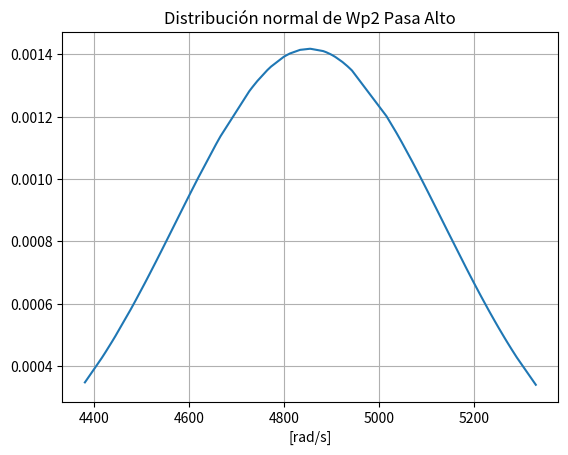

Here is the Python script that generated this plot:
# -*- coding: utf-8 -*-
"""Wp2 Filtro Pasa Alto.ipynb

Automatically generated by Colaboratory.

Original file is located at
    https://colab.research.google.com/<link-removed>
"""

import numpy as np
import matplotlib.pyplot as plt
import scipy.stats as st

Wp2 = 4847.68
Wp2min = Wp2*0.9
Wp2max = Wp2*1.1

x = np.random.uniform(Wp2min, Wp2max, 100) # Genero la dist. uniforme de valores de resistencias
media = np.mean(x)  # Calculo la media
sigma = np.std(x) # Calculo el desvío

normal = st.norm(media, sigma)  # Genero una distribución normal con la media y la varianza calculadas

print(sigma)
print(media)

x.sort()  # Ordeno el arreglo de valores aleatorios de R

Y = normal.pdf(x) # Genero un arreglo donde calculo la pdf para cada valor de R


# Gráficos
plt.plot(x,Y)
plt.grid()
plt.title("Distribución normal de Wp2 Pasa Alto")
plt.xlabel("[rad/s]")
plt.show()

np.mean(x)